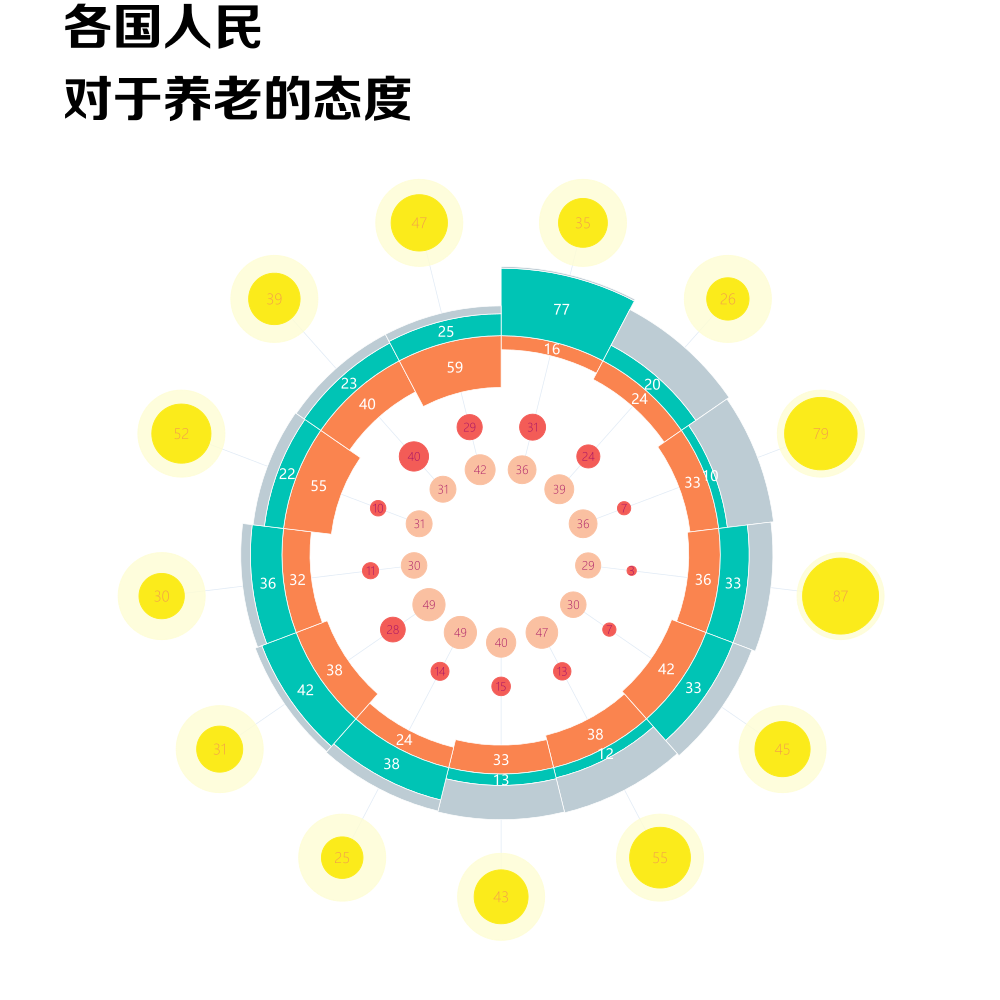

Data behind this chart, as committed beside it:
State, General, Very, Government, Family, Yourself, Raito
巴基斯坦, 36, 31, 16, 77, 2, 35
美国, 39, 24, 24, 20, 46, 26
韩国, 36, 7, 33, 10, 53, 79
日本, 29, 3, 36, 33, 27, 87
法国, 30, 7, 42, 33, 23, 45
德国, 47, 13, 38, 12, 41, 55
英国, 40, 15, 33, 13, 39, 43
印度尼西亚, 49, 14, 24, 38, 13, 25
巴西, 49, 28, 38, 42, 8, 31
墨西哥, 30, 11, 32, 36, 11, 30
西班牙, 31, 10, 55, 22, 13, 52
南非, 31, 40, 40, 23, 11, 39
肯尼亚, 42, 29, 59, 25, 9, 47
